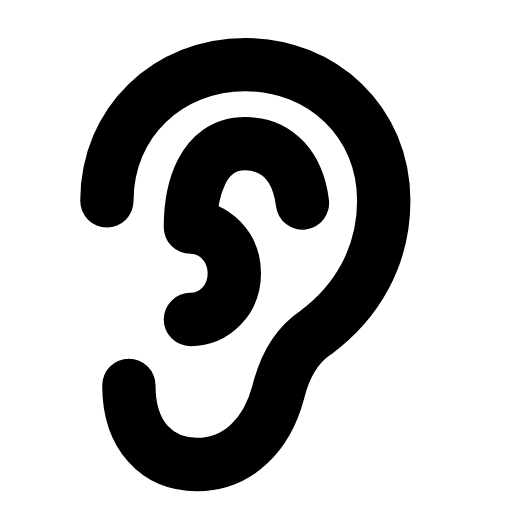
t = 0.00 s
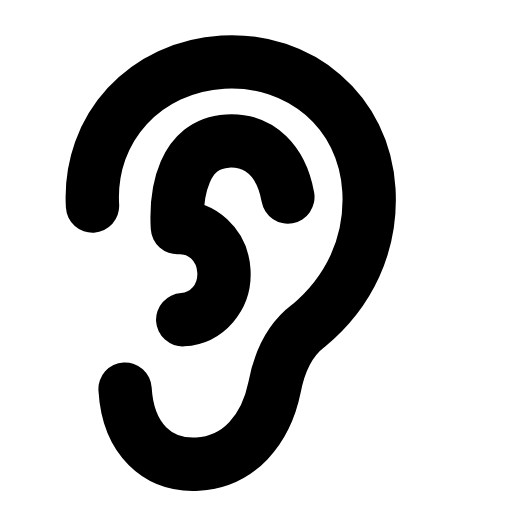
t = 0.28 s
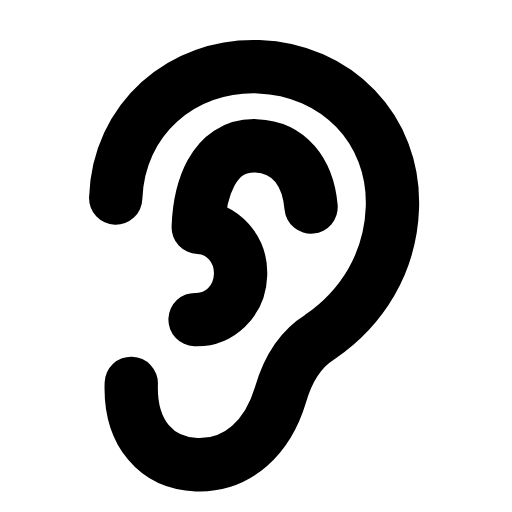
t = 0.56 s
t = 0.83 s: frame unchanged from t = 0.00 s, image omitted
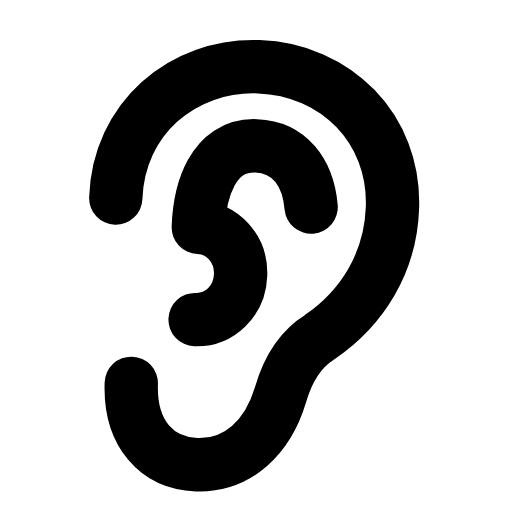
t = 1.12 s
t = 1.42 s: frame unchanged from t = 0.00 s, image omitted

The animated SVG that drew these frames (rendered in a browser with its animation timeline set to each time). Animation: 1 SMIL element (animateTransform=1); one cycle of 1.70 s, repeats indefinitely.

<svg xmlns="http://www.w3.org/2000/svg" width="24" height="24" viewBox="0 0 24 24" fill="none"><g transform="translate(-0.345 -0.371) scale(1.03)"><g><animateTransform attributeName="transform" type="rotate" values="0 9 21;0 9 21;-4 9 21;2 9 21;0 9 21;0 9 21;2 9 21;-4 9 21;0 9 21;0 9 21;0 9 21" keyTimes="0;0.135;0.2475;0.36;0.45;0.6;0.66;0.735;0.81;0.9;1" dur="1.7s" repeatCount="indefinite" calcMode="spline" keySplines="0.16 1 0.3 1;0.16 1 0.3 1;0.16 1 0.3 1;0.16 1 0.3 1;0.16 1 0.3 1;0.16 1 0.3 1;0.16 1 0.3 1;0.16 1 0.3 1;0.16 1 0.3 1;0.16 1 0.3 1"/><path stroke="currentColor" stroke-width="2.427" stroke-linecap="round" stroke-linejoin="round" fill="none" d="M6.2 17.9C6.2 20.2 7.5 21.5 9.3 21.5C11.2 21.5 12.5 20.1 13 18.2C13.3 17 13.8 16.1 14.7 15.5C16.6 14.1 17.8 12 17.8 9.5C17.8 5.9 15 3.3 11.5 3.3S5.2 5.9 5.2 9.5"></path><path stroke="currentColor" stroke-width="2.427" stroke-linecap="round" stroke-linejoin="round" fill="none" d="M9 14.9C10.1 14.9 11 14 11 12.8S10.1 10.7 9 10.7C9 9.1 9.5 6.9 11.5 6.9C13 6.9 13.9 8 14.1 9.6"></path></g></g></svg>
